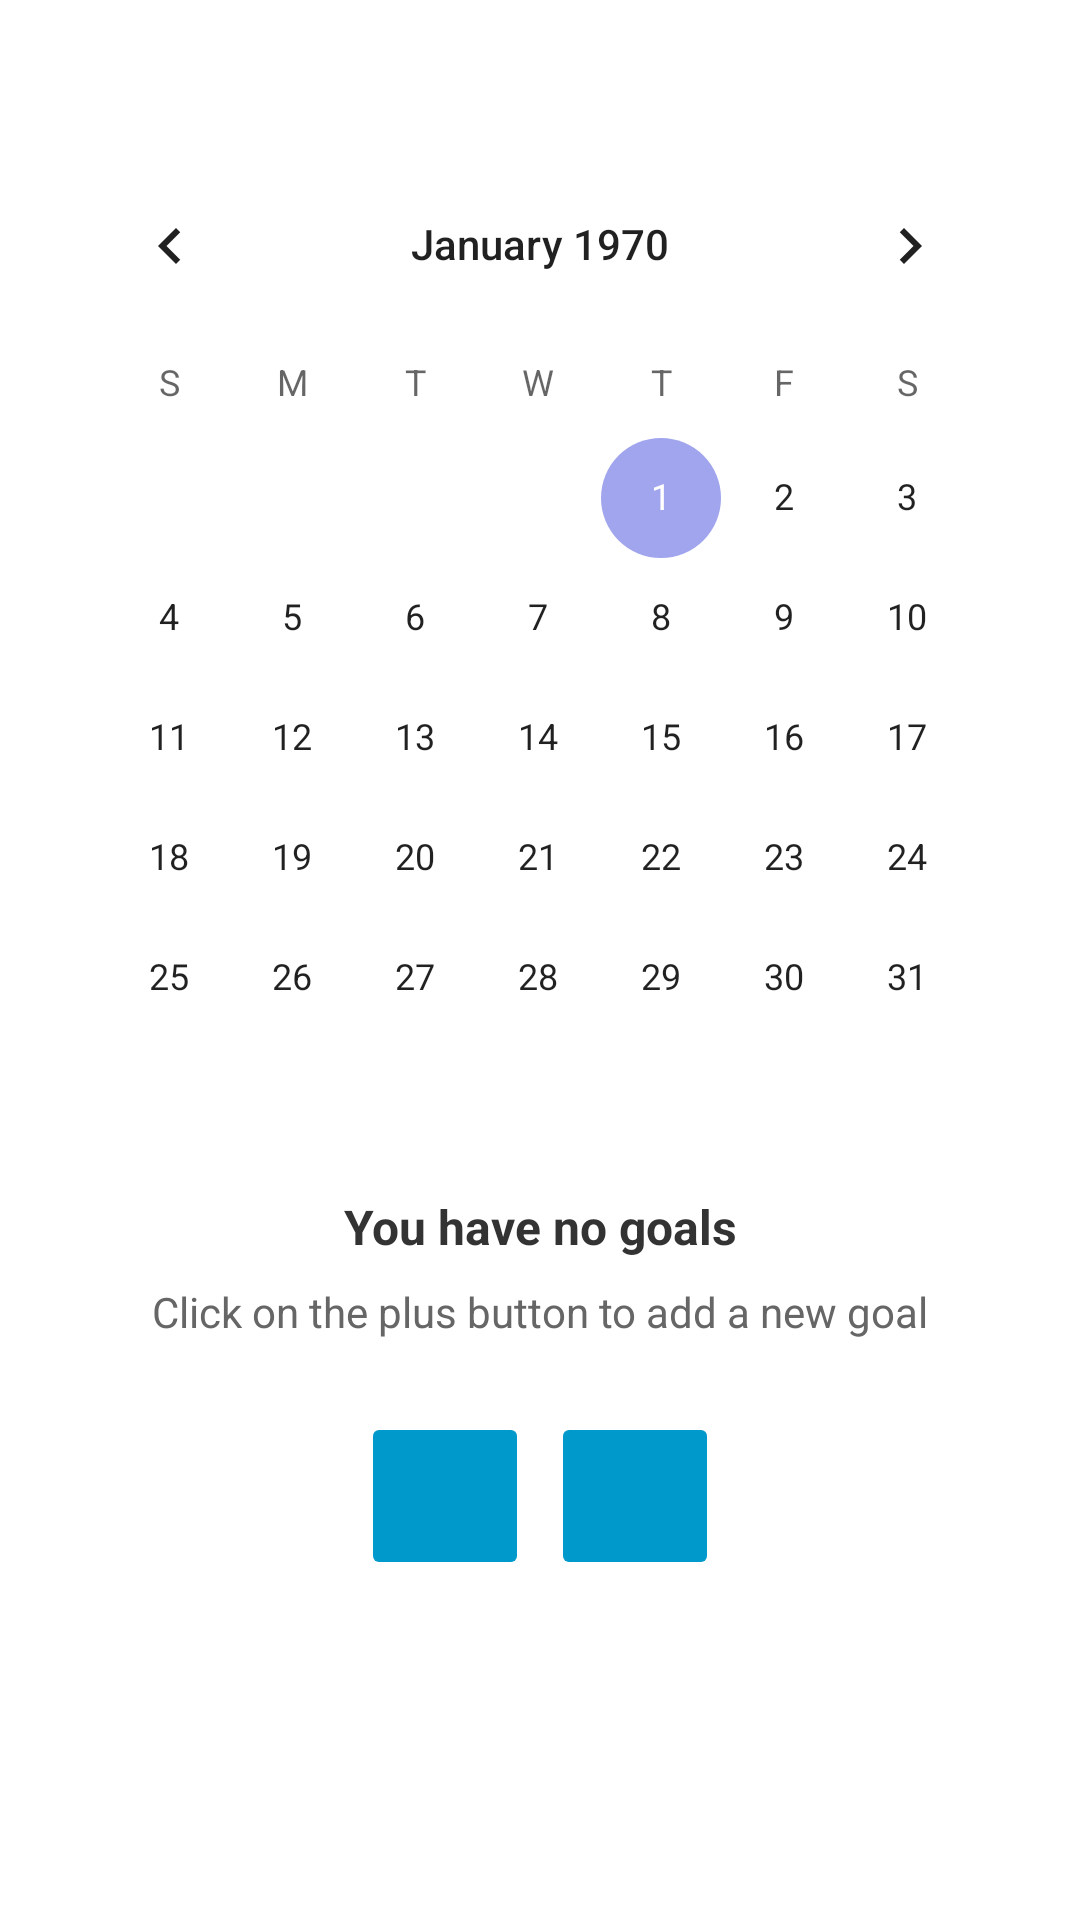

Write the Android layout XML for this screen, with the resource values it uses.
<!-- AndroidManifest.xml: application theme Theme.AcademicTrackerApp -->
<!-- res/layout/fragment_no_goal.xml -->
<?xml version="1.0" encoding="utf-8"?>
    <FrameLayout xmlns:android="http://schemas.android.com/apk/res/android"
        xmlns:app="http://schemas.android.com/apk/res-auto"
        android:layout_width="match_parent"
        android:layout_height="match_parent"
        xmlns:tools="http://schemas.android.com/tools"
    tools:context=".prisca.controller.NoGoalFragment">

        
        <ScrollView
            android:layout_width="match_parent"
            android:layout_height="match_parent">

            
            <LinearLayout
                android:layout_width="match_parent"
                android:layout_height="wrap_content"
                android:orientation="vertical">

                
                <LinearLayout
                    android:layout_width="match_parent"
                    android:layout_height="wrap_content"
                    android:background="@android:color/white"
                    android:padding="16dp"
                    android:orientation="horizontal">

                </LinearLayout>

                
                <androidx.constraintlayout.widget.ConstraintLayout
                    android:layout_width="match_parent"
                    android:layout_height="wrap_content"
                    android:padding="16dp">

                    
                    <CalendarView
                        android:id="@+id/calendar_view"
                        android:layout_width="0dp"
                        android:layout_height="wrap_content"
                        app:layout_constraintStart_toStartOf="parent"
                        app:layout_constraintEnd_toEndOf="parent"
                        app:layout_constraintTop_toTopOf="parent" />

                    
                    <TextView
                        android:id="@+id/no_goals_text"
                        android:layout_width="wrap_content"
                        android:layout_height="wrap_content"
                        android:layout_marginTop="12dp"
                        android:text="You have no goals"
                        android:textColor="#333"
                        android:textSize="16sp"
                        android:textStyle="bold"
                        app:layout_constraintStart_toStartOf="parent"
                        app:layout_constraintEnd_toEndOf="parent"
                        app:layout_constraintTop_toBottomOf="@id/calendar_view" />

                    
                    <TextView
                        android:id="@+id/add_goal_instruction"
                        android:layout_width="wrap_content"
                        android:layout_height="wrap_content"
                        android:layout_marginTop="8dp"
                        android:text="Click on the plus button to add a new goal"
                        android:textColor="#666"
                        android:textSize="14sp"
                        app:layout_constraintStart_toStartOf="parent"
                        app:layout_constraintEnd_toEndOf="parent"
                        app:layout_constraintTop_toBottomOf="@id/no_goals_text" />

                    

                    <ImageButton
                        android:id="@+id/add_goal_button"
                        android:layout_width="56dp"
                        android:layout_height="56dp"
                        android:layout_marginTop="24dp"
                        android:backgroundTint="@android:color/holo_blue_dark"
                        android:contentDescription="Add goal"
                        android:src="@drawable/baseline_add_circle_outline_24"
                        app:layout_constraintEnd_toEndOf="parent"
                        app:layout_constraintHorizontal_bias="0.383"
                        app:layout_constraintStart_toStartOf="parent"
                        app:layout_constraintTop_toBottomOf="@id/add_goal_instruction"
                        app:tint="@android:color/white" />

                    <ImageButton
                        android:id="@+id/viewAllGoals"
                        android:layout_width="56dp"
                        android:layout_height="56dp"
                        android:layout_marginTop="24dp"
                        android:backgroundTint="@android:color/holo_blue_dark"
                        android:contentDescription="View goal"
                        android:src="@drawable/baseline_remove_red_eye_24"
                        app:layout_constraintEnd_toEndOf="parent"
                        app:layout_constraintHorizontal_bias="0.616"
                        app:layout_constraintStart_toStartOf="parent"
                        app:layout_constraintTop_toBottomOf="@id/add_goal_instruction"
                        app:tint="@android:color/white" />

                </androidx.constraintlayout.widget.ConstraintLayout>
            </LinearLayout>

        </ScrollView>
    </FrameLayout>
<!-- resources referenced by this layout -->
<resources>
  <style name="Theme.AcademicTrackerApp" parent="Theme.MaterialComponents.Light.DarkActionBar">
  
          <item name="colorPrimary">@color/primaryColor</item>  
          <item name="colorOnBackground">@color/white</item>  
          <item name="colorOnSecondary">@color/black</item>   
          <item name="colorOnPrimary">@color/white</item>     
          <item name="colorPrimaryVariant">@color/black</item> 
  
          
          <item name="colorSecondary">@color/teal_200</item>
          <item name="colorSecondaryVariant">@color/teal_700</item>
  
          
          <item name="android:statusBarColor">?attr/colorPrimaryVariant</item>
          
      </style>
  <color name="primaryColor">#87CEEB</color>
  <color name="white">#FFFFFFFF</color>
  <color name="black">#FF000000</color>
  <color name="teal_200">#a0a5ee</color>
  <color name="teal_700">#585858</color>
</resources>
